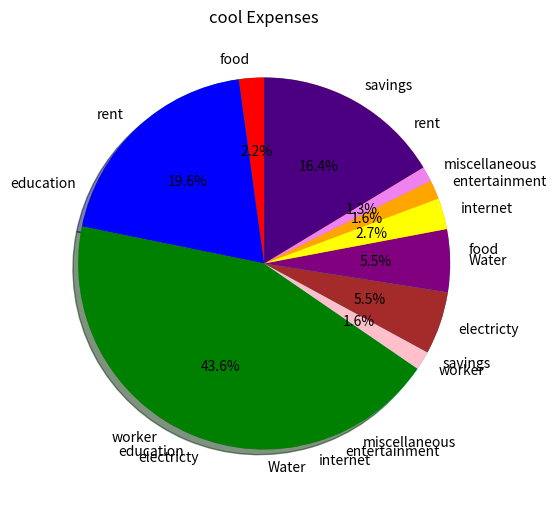

Python code for this plot:
import matplotlib.pyplot as plt

cat=["food","rent","education","worker","electricty","Water","internet","entertainment","miscellaneous","savings"]
exp=[200,1800,4000,150,500,500,250,150,120,1500]
#ploting basic piechart
plt.figure(figsize=(6,7))
plt.pie(exp,labels=cat)
plt.title("Expenses")
plt.show()
#adding colors, shadow and percentage
clr=["red","blue","green","pink","brown","purple","yellow","orange","violet","indigo"]
plt.pie(exp,labels=cat,colors=clr,autopct='%1.1f%%',startangle=90,shadow=True)
plt.title("cool Expenses")
plt.show()
